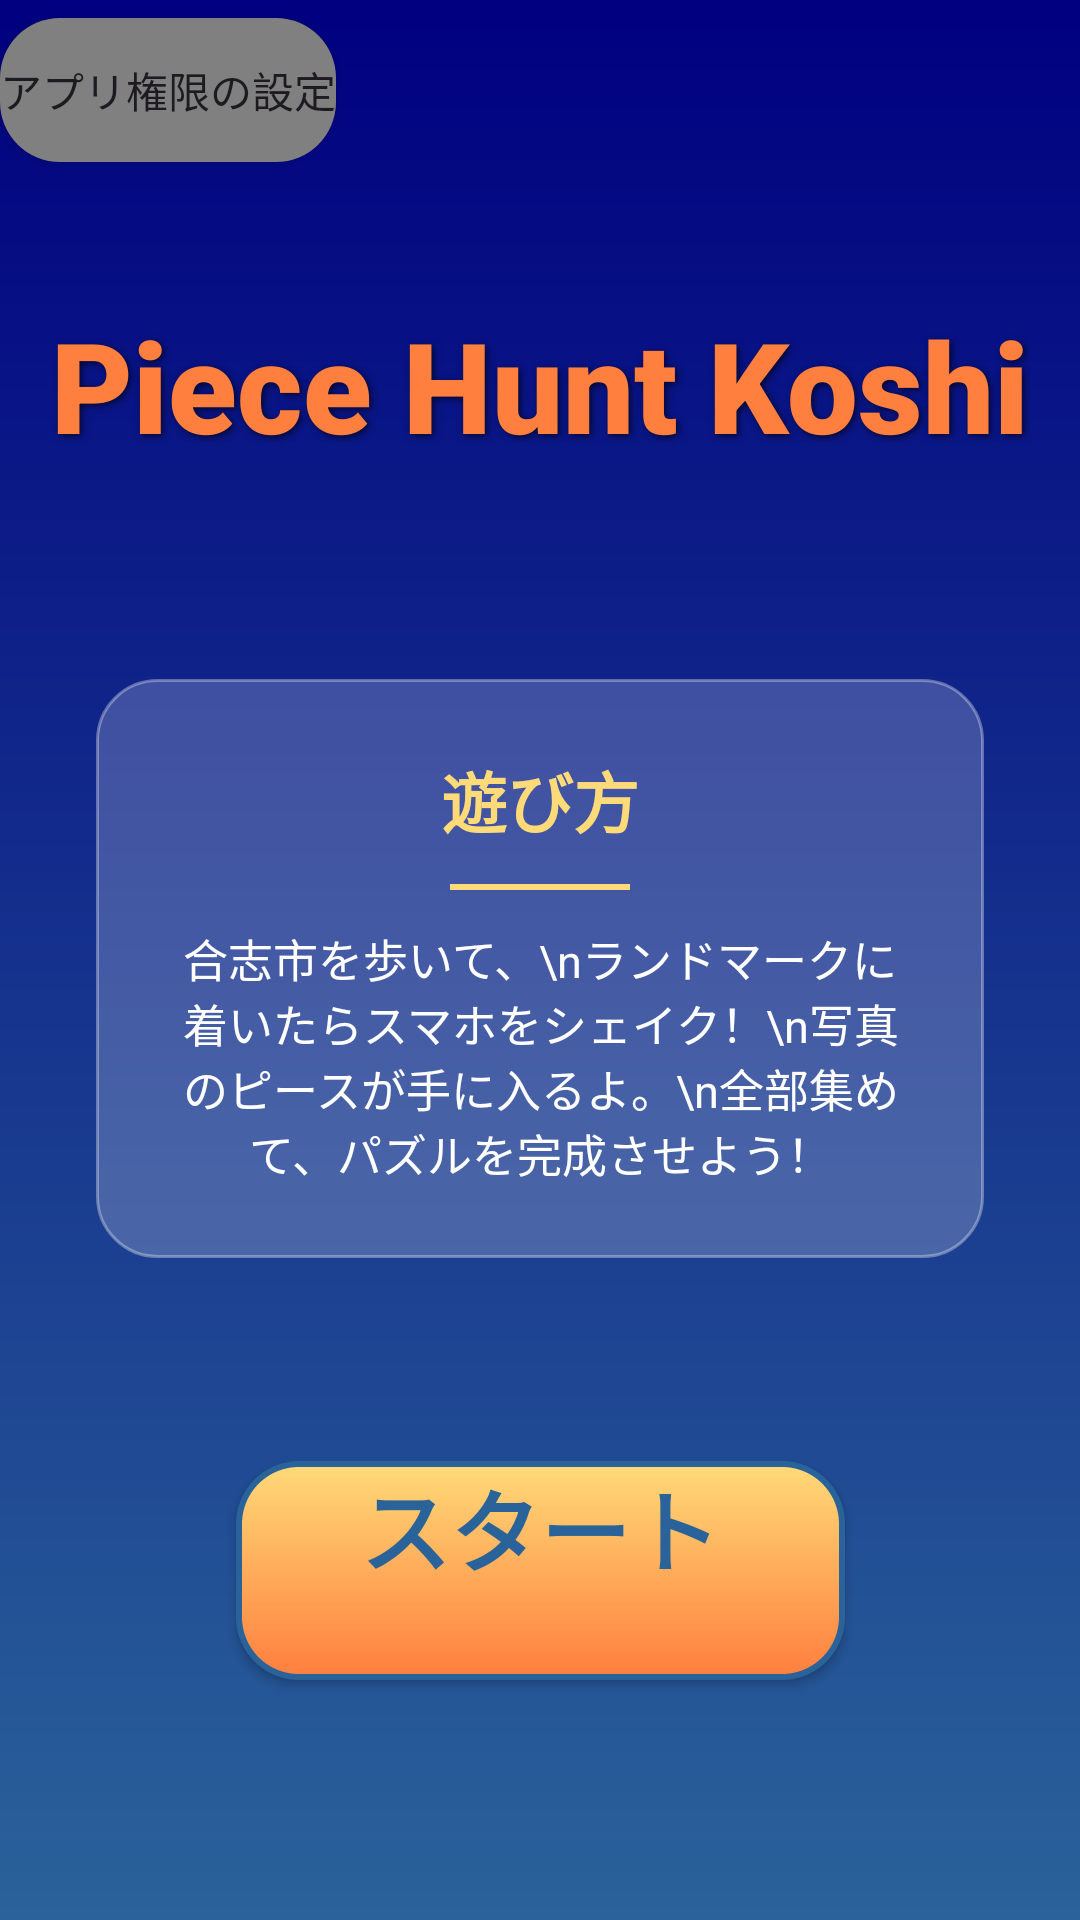

Reconstruct the res/layout file that produces this screen, plus the resources it refers to.
<!-- AndroidManifest.xml: application theme Theme.PieceHuntKoshi_ver1 -->
<!-- res/layout/home_screen.xml -->
<?xml version="1.0" encoding="utf-8"?>
<androidx.constraintlayout.widget.ConstraintLayout xmlns:android="http://schemas.android.com/apk/res/android"
    xmlns:app="http://schemas.android.com/apk/res-auto"
    xmlns:tools="http://schemas.android.com/tools"
    android:layout_width="match_parent"
    android:layout_height="match_parent"
    android:layout_gravity="center_horizontal"
    android:background="@drawable/gradient_background">



    <TextView
        android:id="@+id/game_title"
        android:layout_width="wrap_content"
        android:layout_height="wrap_content"
        android:text="@string/game_title"
        android:textSize="42sp"
        android:textStyle="bold"
        android:fontFamily="sans-serif-black"
        android:textColor="@color/origin_orange"
        android:shadowColor="#AA000000"
        android:shadowDx="2"
        android:shadowDy="2"
        android:shadowRadius="6"
        android:layout_marginTop="100dp"
        app:layout_constraintTop_toTopOf="parent"
        app:layout_constraintStart_toStartOf="parent"

        app:layout_constraintEnd_toEndOf="parent" />

    <LinearLayout
        android:id="@+id/explanation_box"
        android:layout_width="0dp"
        android:layout_height="wrap_content"
        android:layout_marginHorizontal="32dp"
        android:layout_marginTop="70dp"
        android:background="@drawable/glass_card"
        android:orientation="vertical"
        android:padding="24dp"
        app:layout_constraintEnd_toEndOf="parent"
        app:layout_constraintStart_toStartOf="parent"
        app:layout_constraintTop_toBottomOf="@id/game_title">

        <TextView
            android:id="@+id/game_explanation"
            android:layout_width="match_parent"
            android:layout_height="wrap_content"
            android:gravity="center"
            android:text="遊び方"
            android:textColor="@color/origin_yellow"
            android:textSize="22sp"
            android:textStyle="bold" />

        <View
            android:layout_width="60dp"
            android:layout_height="2dp"
            android:layout_gravity="center"
            android:layout_marginVertical="12dp"
            android:background="@color/origin_yellow" />

        <TextView
            android:id="@+id/explanation"
            android:layout_width="match_parent"
            android:layout_height="wrap_content"
            android:gravity="center"
            android:text="合志市を歩いて、\nランドマークに着いたらスマホをシェイク！\n写真のピースが手に入るよ。\n全部集めて、パズルを完成させよう！"
            android:textColor="@color/white"
            android:textSize="15sp" />
    </LinearLayout>


    <Button
        android:id="@+id/start_button"
        android:layout_width="203dp"
        android:layout_height="73dp"
        android:layout_marginBottom="80dp"
        android:background="@drawable/custom_start_button"
        android:gravity="center_horizontal"
        android:text="@string/start_button"
        android:textColor="@color/origin_blue"
        android:textSize="30sp"
        android:textStyle="bold"
        app:backgroundTint="@null"
        app:layout_constraintBottom_toBottomOf="parent"
        app:layout_constraintEnd_toEndOf="parent"
        app:layout_constraintStart_toStartOf="parent"
        app:layout_constraintVertical_chainStyle="spread_inside" />


    <Button
        android:id="@+id/button2"
        android:layout_width="wrap_content"
        android:layout_height="wrap_content"
        android:background="@drawable/custom_setting_button"
        android:text="@string/button2"
        app:backgroundTint="@null"
        app:layout_constraintBottom_toBottomOf="parent"
        app:layout_constraintHorizontal_bias="0.5"
        app:layout_constraintLeft_toLeftOf="parent"
        app:layout_constraintTop_toTopOf="parent"
        app:layout_constraintVertical_bias="0.01" />

</androidx.constraintlayout.widget.ConstraintLayout>
<!-- resources referenced by this layout -->
<resources>
  <color name="origin_blue">#2A629A</color>
  <color name="origin_orange">#FF7F3E</color>
  <color name="origin_yellow">#FFDA78</color>
  <color name="white">#FFFFFFFF</color>
  <!-- drawable custom_setting_button (drawable) -->
  <?xml version="1.0" encoding="utf-8"?>
  <shape xmlns:android="http://schemas.android.com/apk/res/android"
      android:shape="rectangle">
      <solid
          android:color="@color/gray"/>
      <corners
          android:radius="20dp"/>
  
  </shape>
  <!-- drawable custom_start_button (drawable) -->
  <?xml version="1.0" encoding="utf-8"?>
  <shape xmlns:android="http://schemas.android.com/apk/res/android"
      android:shape="rectangle">
  
      <gradient
          android:type="linear"
          android:angle="270"
          android:startColor="@color/origin_yellow"
          android:endColor="@color/origin_orange" />
  
      <corners
          android:radius="20dp"/>
      <stroke
          android:color="@color/origin_blue"
          android:width="2dp"
          android:dashWidth="1dp" />
  </shape>
  <!-- drawable glass_card (drawable) -->
  <shape xmlns:android="http://schemas.android.com/apk/res/android"
      android:shape="rectangle">
      <solid android:color="#33FFFFFF" />
      <corners android:radius="20dp" />
      <stroke android:width="1dp" android:color="#55FFFFFF" />
  </shape>
  <!-- drawable gradient_background (drawable) -->
  <?xml version="1.0" encoding="utf-8"?>
  <shape xmlns:android="http://schemas.android.com/apk/res/android"
      android:shape="rectangle">
      <gradient
          android:type="linear"
          android:angle="270"
          android:startColor="@color/origin_navy"
          android:endColor="@color/origin_blue" />
  </shape>
  <string name="button2">"アプリ権限の設定"</string>
  <string name="game_title">Piece Hunt Koshi</string>
  <string name="start_button">スタート</string>
  <style name="Theme.PieceHuntKoshi_ver1" parent="Base.Theme.PieceHuntKoshi_ver1" />
  <color name="gray">#808080</color>
  <color name="origin_navy">#000080</color>
  <style name="Base.Theme.PieceHuntKoshi_ver1" parent="Theme.Material3.DayNight.NoActionBar">
          
          <item name="colorPrimary">@color/origin_blue</item>
          <item name="colorOnPrimary">@color/white</item>
      </style>
</resources>
